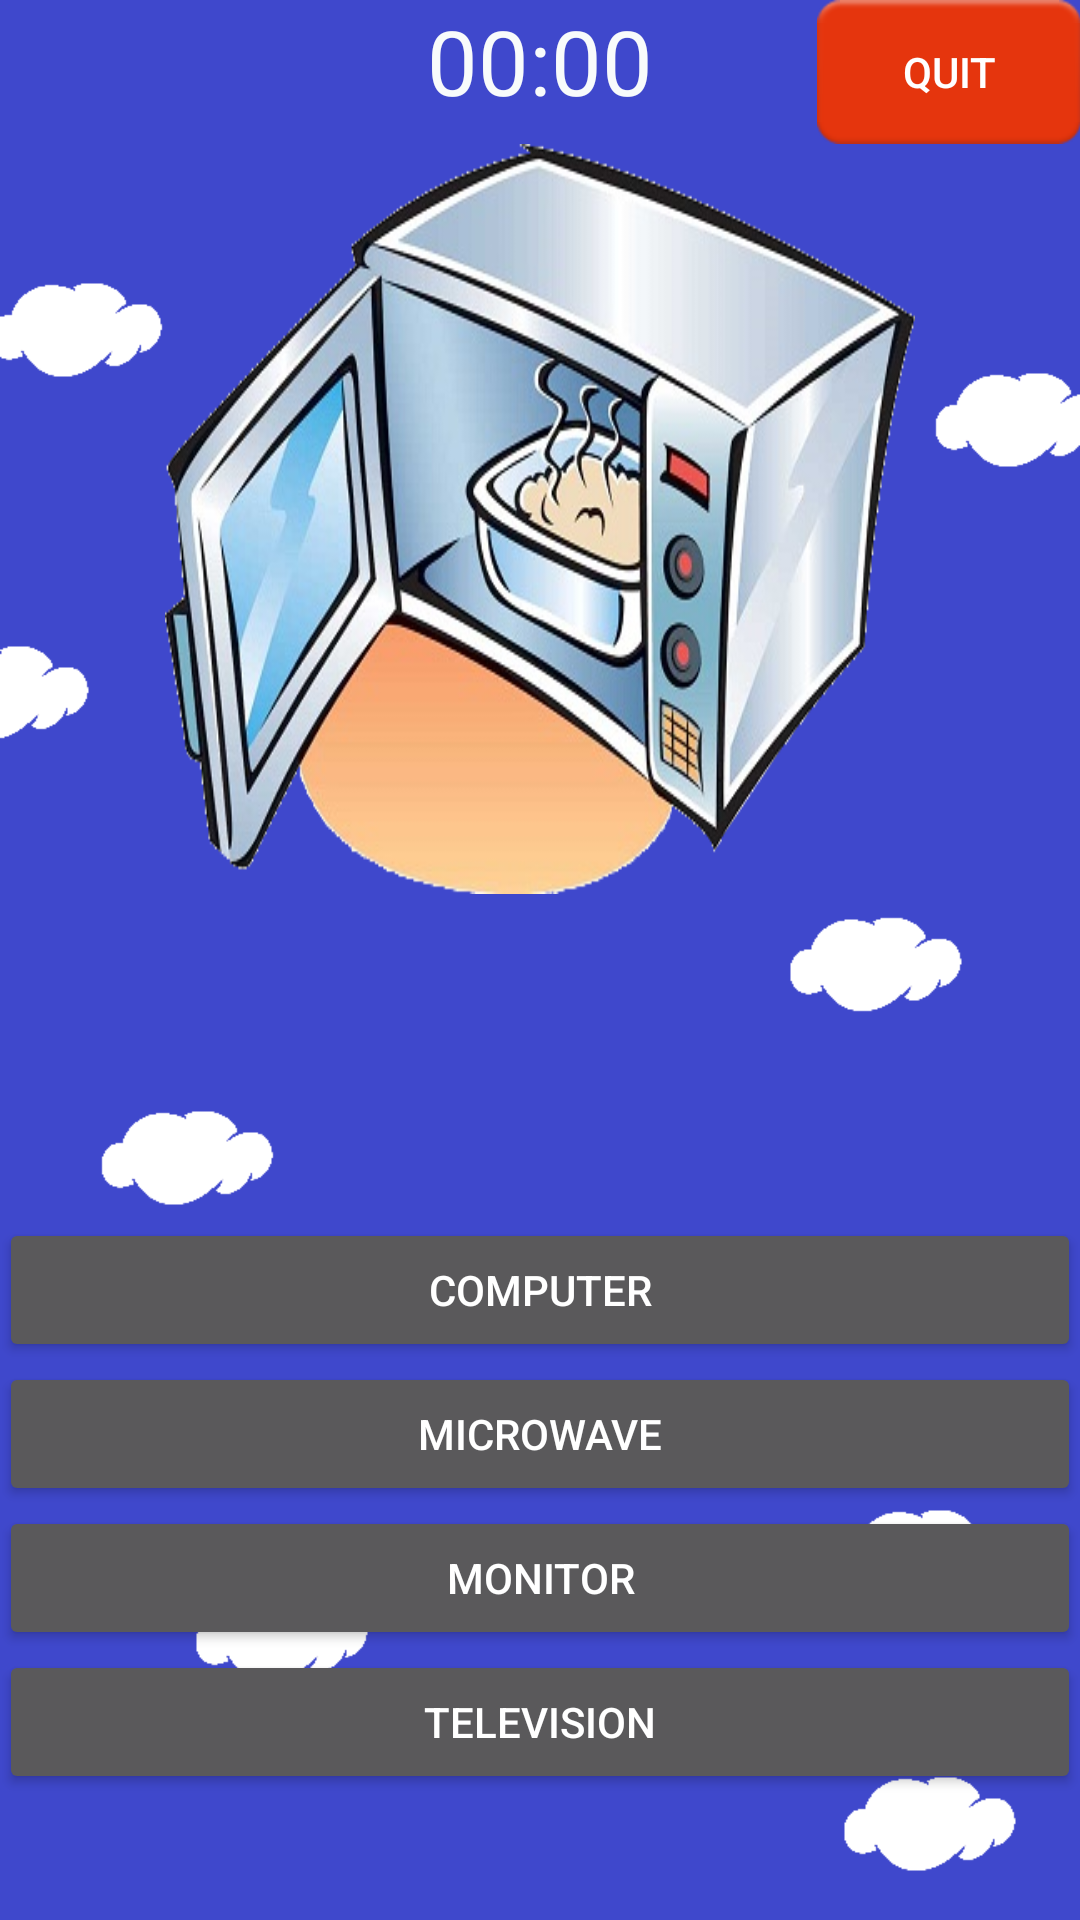

Write the Android layout XML for this screen, with the resource values it uses.
<!-- AndroidManifest.xml: application theme Theme.AppCompat.NoActionBar -->
<!-- res/layout/exercicioimagemobject8.xml -->
<?xml version="1.0" encoding="utf-8"?>
<RelativeLayout xmlns:android="http://schemas.android.com/apk/res/android"
    xmlns:tools="http://schemas.android.com/tools"
    android:id="@+id/exercicioimagemobject8"
    android:orientation= "vertical"
    android:layout_width="match_parent"
    android:layout_height="match_parent"
    android:paddingBottom="@dimen/activity_vertical_margin"
    android:paddingLeft="@dimen/activity_horizontal_margin"
    android:paddingRight="@dimen/activity_horizontal_margin"
    android:paddingTop="@dimen/activity_vertical_margin"
    tools:context="aplicativoIdiomas.view.ExercicioObjectImagem8"
    tools:ignore="ContentDescription"
    android:background="@drawable/background_qst">



    <Button
        android:layout_width="wrap_content"
        android:layout_height="wrap_content"
        android:text="@string/btn_desiste"
        android:id="@+id/desiste"
        android:onClick="retornaMain"
        android:layout_alignParentTop="true"
        android:layout_alignParentEnd="true"
        android:background="@android:drawable/ic_notification_overlay"/>

    
    <TextView
        android:id="@+id/tvCountDownTimer"
        android:layout_width="match_parent"
        android:layout_height="wrap_content"
        android:textSize="30sp"
        android:textColor="#f8fbfb"
        android:gravity="center"
        android:text="@string/time" />

    
    <ImageView
        android:layout_width="250dp"
        android:layout_height="250dp"
        android:background="@drawable/microwaves"
        android:id="@+id/questaoimg8"
        android:layout_below="@+id/desiste"
        android:layout_centerHorizontal="true" />

    
    <Button
        android:text="@string/computer"
        android:layout_width="match_parent"
        android:layout_height="wrap_content"
        android:id="@+id/btnalternativa1"
        android:onClick="onClick"
        android:clickable="true"
        android:layout_above="@+id/btnalternativa2"
        android:layout_alignStart="@+id/btnalternativa2" />

    <Button
        android:text="@string/microwave"
        android:layout_width="match_parent"
        android:layout_height="wrap_content"
        android:id="@+id/btnalternativa2"
        android:onClick="respostaCerta"
        android:clickable="true"
        android:layout_above="@+id/btnalternativa3"
        android:layout_alignStart="@+id/btnalternativa3" />

    <Button
        android:text="@string/monitor"
        android:layout_width="match_parent"
        android:layout_height="wrap_content"
        android:id="@+id/btnalternativa3"
        android:onClick="onClick"
        android:clickable="true"
        android:layout_above="@+id/btnalternativa4"
        android:layout_alignStart="@+id/btnalternativa4" />

    <Button
        android:text="@string/television"
        android:layout_width="match_parent"
        android:layout_height="wrap_content"
        android:id="@+id/btnalternativa4"
        android:onClick="onClick"
        android:clickable="true"
        android:layout_alignParentBottom="true"
        android:layout_centerHorizontal="true"
        android:layout_marginBottom="42dp" />


</RelativeLayout>
<!-- resources referenced by this layout -->
<resources>
  <!-- drawable background_qst: png bitmap (drawable, 11795 bytes) -->
  <!-- drawable microwaves: png bitmap (drawable, 178855 bytes) -->
  <string name="btn_desiste">Quit</string>
  <string name="computer">Computer</string>
  <string name="microwave">Microwave</string>
  <string name="monitor">Monitor</string>
  <string name="television">Television</string>
  <string name="time">00:00</string>
</resources>
